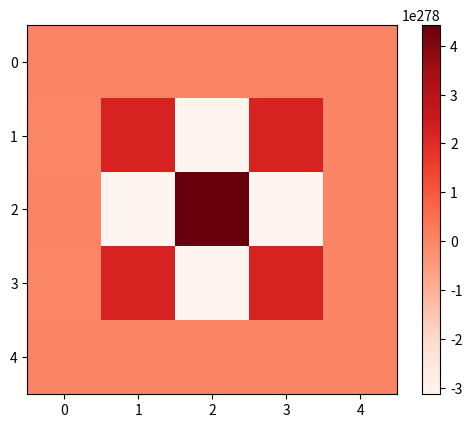

Recreate this plot in Python.
# -*- Coding: UTF-8 -*-
#coding: utf-8

import math
import numpy as np
import matplotlib.pyplot as plt 

alpha = 0.25  #m2/s
dX = 0.1
dY = 0.1     #m
dT = 0.01    #s

k = 0.23      # W/m.℃ Condutividade térmica:
cp = 897         # J/kg.℃ Calor específico:  
ro = 2.7e-6   # kg/m³Densidade:
alpha = k/(ro*cp) #difusividade (depende da condutividade, ro e calor especifico)


print(alpha)
# t_list = [0,20,20,20,20,20,20,20,20,20,0]
# x = [0,0.1,0.2,0.3,0.4,0.5]

tol = 1e-4


def getTemp(m,nn,alpha,dT,dX,dY,tol,t):
    beta = alpha*dT
    n = 0
    T = np.zeros( (5, 5) )
    T_f = np.copy(T)
    for j in range(m):
        T[0][j] = 150
        T[j][-1] = 50   
    
    print(T)

    while(n<(t/dT )):
        for i in range(1,m-1):
            for j in range(nn-1):
                if j ==0:
                    T[i][j] = (alpha * dT) * ( T_f[i+1][0] + T_f[i-1][0] + 2*T_f[i][j+1]) + (1 - 4 * alpha * dT) * T_f[i][0]
                else:
                    partX = (T_f[i][j+1] - 2*T_f[i][j] + T_f[i][j-1])/(dX**2)

                    partY = (T_f[i+1][j] - 2*T_f[i][j] + T_f[i-1][j])/(dY**2)

                    T[i][j] =  T_f[i][j] + beta * (partX + partY)
               #if (T[i][j]-T_f[i][j])/T[i][j]<1e-4:
                    #print("Saiu pela tolerancia")
                    #print("Retornou depois de: ",n*dT," segundos")

                    #return T_f
        
        T_f = np.copy(T)
        n+=1    
    print("Retornou depois de: ",n*dT," segundos")
    return T_f



results = getTemp(5,5,alpha,dT,dX,dY,tol,1)

print(results[2][2])

plt.imshow(results, cmap='Reds', interpolation='nearest')
plt.colorbar()
plt.show()

